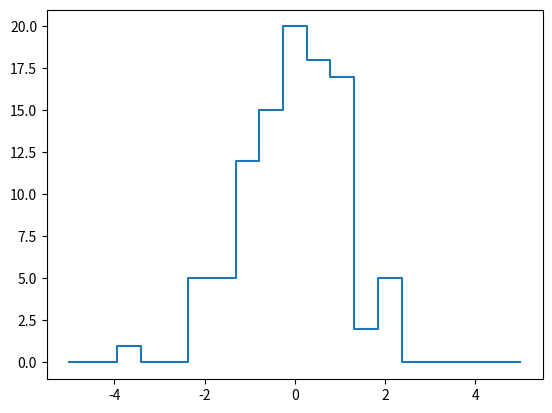
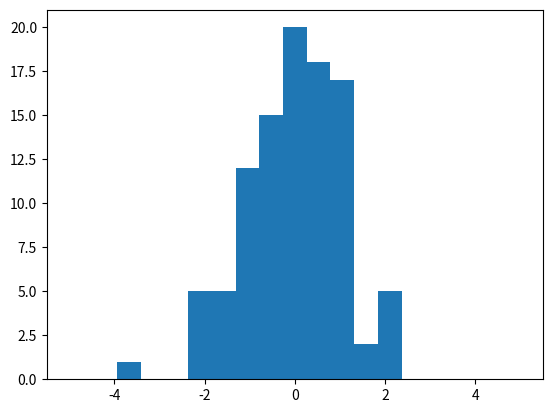

These figures' Python source, in order:
import numpy as np
import matplotlib.pyplot as plt

# np.random.seed(42)
x      = np.random.randn(100)
bins   = np.linspace(-5, 5, 20)
counts = np.zeros_like(bins)
print(x)
print(bins)
print(counts)
i = np.searchsorted(bins, x)
print(i)
np.add.at(counts, i, 1)
print(counts)
plt.step(bins, counts)
plt.show()
plt.cla()
plt.hist(x, bins)
plt.show()
